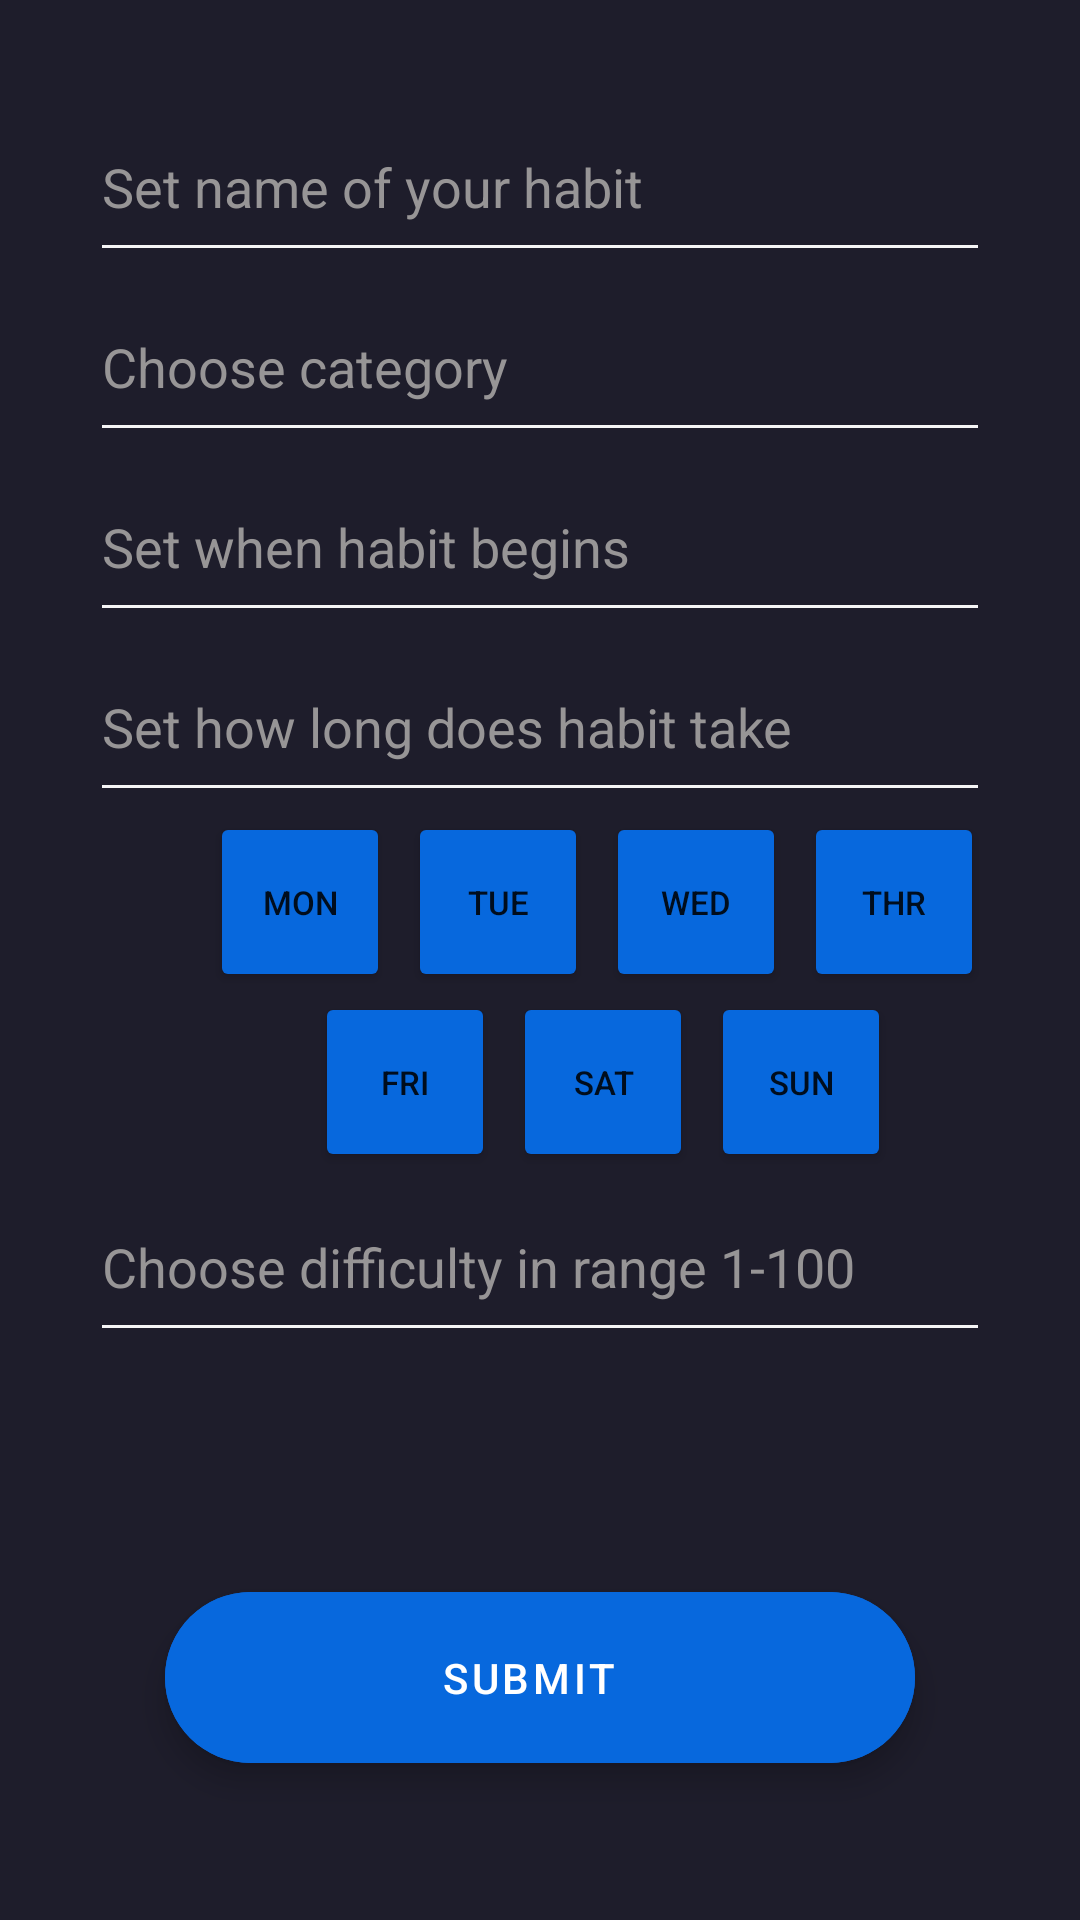

Here is an Android app screen rendered from its layout file. Give the layout XML and the strings, colors and styles it references.
<!-- AndroidManifest.xml: application theme Theme.Habits -->
<!-- res/layout/add_habit.xml -->
<?xml version="1.0" encoding="utf-8"?>
<androidx.constraintlayout.widget.ConstraintLayout xmlns:android="http://schemas.android.com/apk/res/android"
    xmlns:app="http://schemas.android.com/apk/res-auto"
    xmlns:tools="http://schemas.android.com/tools"
    android:layout_width="match_parent"
    android:layout_height="match_parent"
    android:background="@color/main_background">

    <EditText
        android:id="@+id/etName"
        android:layout_width="300dp"
        android:layout_height="60dp"
        android:ems="10"
        android:hint="Set name of your habit"
        android:textColor="@color/main_text"
        android:backgroundTint="@color/main_text"
        android:textColorHint="@color/placeholder"
        android:inputType="text"
        app:layout_constraintBottom_toTopOf="@+id/etCategory"
        app:layout_constraintEnd_toEndOf="parent"
        app:layout_constraintStart_toStartOf="parent"
        android:autofillHints="12:00" />

    <EditText
        android:id="@+id/etCategory"
        android:layout_width="300dp"
        android:layout_height="60dp"
        android:ems="10"
        android:hint="Choose category"
        android:inputType="text"
        android:textColor="@color/main_text"
        android:backgroundTint="@color/main_text"
        android:textColorHint="@color/placeholder"
        app:layout_constraintBottom_toTopOf="@+id/etHabitStart"
        app:layout_constraintEnd_toEndOf="parent"
        app:layout_constraintStart_toStartOf="parent"
        android:autofillHints="12:00" />

    <EditText
        android:id="@+id/etHabitStart"
        android:layout_width="300dp"
        android:layout_height="60dp"
        android:ems="10"
        android:inputType="datetime"
        android:hint="Set when habit begins"
        android:textColor="@color/main_text"
        android:backgroundTint="@color/main_text"
        android:textColorHint="@color/placeholder"
        app:layout_constraintBottom_toTopOf="@+id/etHabitDuration"
        app:layout_constraintEnd_toEndOf="parent"
        app:layout_constraintStart_toStartOf="parent"
        android:autofillHints="12:00" />

    <EditText
        android:id="@+id/etHabitDuration"
        android:layout_width="300dp"
        android:layout_height="60dp"
        android:ems="10"
        android:inputType="datetime"
        android:hint="Set how long does habit take"
        android:textColor="@color/main_text"
        android:backgroundTint="@color/main_text"
        android:textColorHint="@color/placeholder"
        app:layout_constraintBottom_toTopOf="@+id/btnTuesday"
        app:layout_constraintEnd_toEndOf="parent"
        app:layout_constraintStart_toStartOf="parent"
        android:autofillHints="12:00" />

    <Button
        android:id="@+id/btnMonday"
        android:layout_width="60dp"
        android:layout_height="60dp"
        android:layout_marginStart="70dp"
        android:backgroundTint="@color/primary_button"
        android:text="Mon"
        android:textSize="11sp"
        app:layout_constraintBottom_toTopOf="@+id/btnFriday"
        app:layout_constraintStart_toStartOf="parent" />

    <Button
        android:id="@+id/btnTuesday"
        android:layout_width="60dp"
        android:layout_height="60dp"
        android:layout_marginStart="6dp"
        android:backgroundTint="@color/primary_button"
        android:text="Tue"
        android:textSize="11sp"
        app:layout_constraintBottom_toTopOf="@+id/btnFriday"
        app:layout_constraintStart_toEndOf="@+id/btnMonday" />
    <Button
        android:id="@+id/btnWednesday"
        android:layout_width="60dp"
        android:layout_height="60dp"
        android:layout_marginStart="6dp"
        android:backgroundTint="@color/primary_button"
        android:text="Wed"
        android:textSize="11sp"
        app:layout_constraintBottom_toTopOf="@+id/btnFriday"
        app:layout_constraintStart_toEndOf="@+id/btnTuesday" />
    <Button
        android:id="@+id/btnThursday"
        android:layout_width="60dp"
        android:layout_height="60dp"
        android:layout_marginStart="6dp"
        android:backgroundTint="@color/primary_button"
        android:text="Thr"
        android:textSize="11sp"
        app:layout_constraintBottom_toTopOf="@+id/btnFriday"
        app:layout_constraintStart_toEndOf="@+id/btnWednesday" />

    <Button
        android:id="@+id/btnFriday"
        android:layout_width="60dp"
        android:backgroundTint="@color/primary_button"
        android:layout_height="60dp"
        android:layout_marginStart="105dp"
        android:text="Fri"
        android:textSize="11sp"
        app:layout_constraintBottom_toTopOf="@+id/etScore"
        app:layout_constraintStart_toStartOf="parent" />

    <Button
        android:id="@+id/btnSaturday"
        android:layout_width="60dp"
        android:backgroundTint="@color/primary_button"
        android:layout_height="60dp"
        android:layout_marginStart="6dp"
        android:text="Sat"
        android:textSize="11sp"
        app:layout_constraintBottom_toTopOf="@+id/etScore"
        app:layout_constraintStart_toEndOf="@id/btnFriday" />

    <Button
        android:id="@+id/btnSunday"
        android:layout_width="60dp"
        android:layout_height="60dp"
        android:layout_marginStart="6dp"
        android:backgroundTint="@color/primary_button"
        android:text="Sun"
        android:textSize="11sp"
        app:layout_constraintBottom_toTopOf="@+id/etScore"
        app:layout_constraintStart_toEndOf="@id/btnSaturday" />

    <EditText
        android:id="@+id/etScore"
        android:layout_width="300dp"
        android:layout_height="60dp"
        android:hint="Choose difficulty in range 1-100"
        android:inputType="number"
        android:textColor="@color/main_text"
        android:backgroundTint="@color/main_text"
        android:textColorHint="@color/placeholder"
        app:layout_constraintEnd_toEndOf="parent"
        app:layout_constraintStart_toStartOf="parent"
        app:layout_constraintBottom_toTopOf="@+id/btnAddHabit"
        tools:layout_editor_absoluteY="93dp"
        android:layout_marginBottom="80dp"
        />

    <com.google.android.material.floatingactionbutton.ExtendedFloatingActionButton
        android:id="@+id/btnAddHabit"
        android:layout_width="250dp"
        android:layout_height="57dp"
        android:gravity="center"
        android:textColor="@color/white"
        android:text="Submit"
        app:layout_constraintBottom_toBottomOf="parent"
        app:layout_constraintEnd_toEndOf="parent"
        app:layout_constraintStart_toStartOf="parent"
        app:layout_constraintTop_toTopOf="parent"
        app:layout_constraintVertical_bias="0.91"
        android:backgroundTint="@color/primary_button"/>




</androidx.constraintlayout.widget.ConstraintLayout>
<!-- resources referenced by this layout -->
<resources>
  <color name="main_background">#1E1D2B</color>
  <color name="main_text">#F5F5F5</color>
  <color name="placeholder">#EDA09E9E</color>
  <color name="primary_button">#0768dd</color>
  <color name="white">#FFFFFFFF</color>
  <style name="Theme.Habits" parent="Theme.MaterialComponents.DayNight.DarkActionBar">
          
          <item name="colorPrimary">@color/primary_button</item>
          <item name="colorPrimaryVariant">@color/black</item>
          <item name="colorOnPrimary">@color/white</item>
          
          <item name="colorSecondary">@color/teal_200</item>
          <item name="colorSecondaryVariant">@color/teal_700</item>
          <item name="colorOnSecondary">@color/black</item>
          
          <item name="android:statusBarColor">?attr/colorPrimaryVariant</item>
          
      </style>
  <color name="black">#FF000000</color>
  <color name="teal_200">#0177FB</color>
  <color name="teal_700">#0177FB</color>
</resources>
